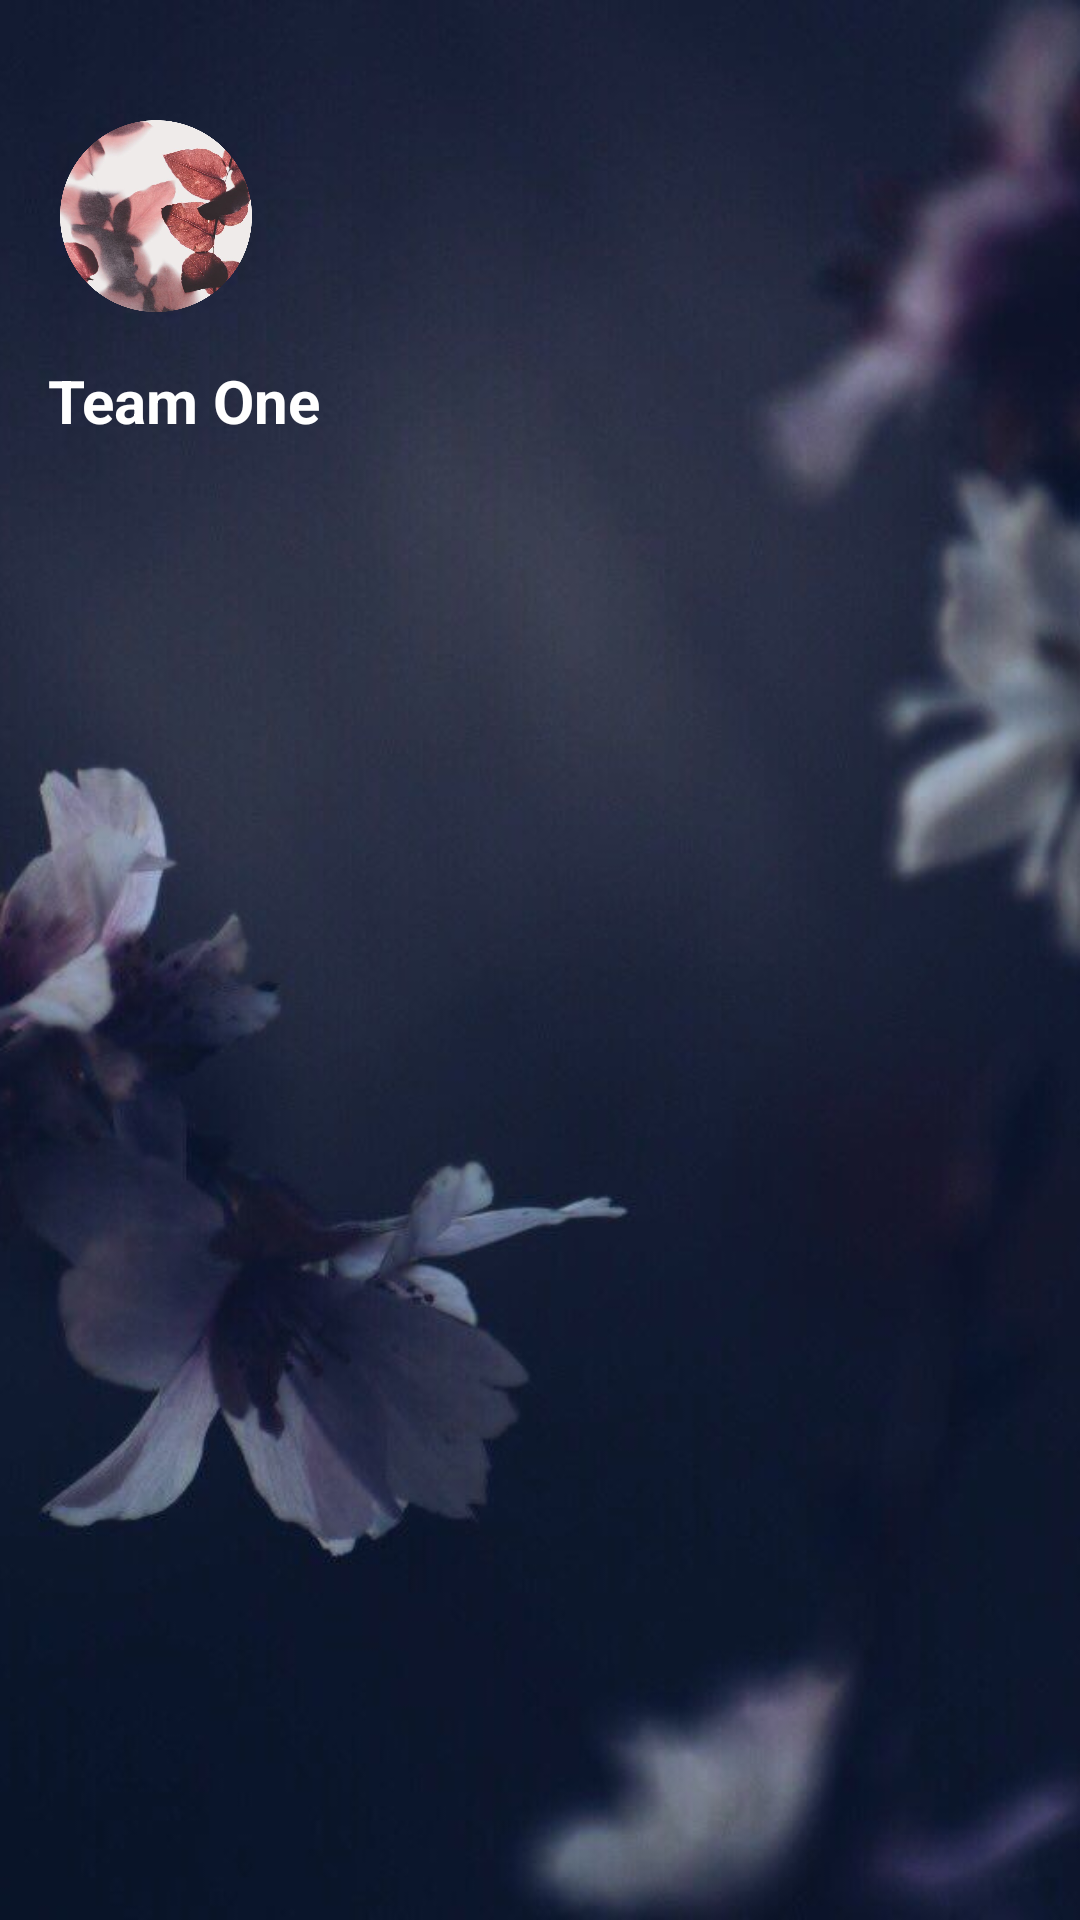

Layout XML and referenced resources for this Android screen:
<!-- AndroidManifest.xml: application theme AppTheme -->
<!-- res/layout/nav_header.xml -->
<?xml version="1.0" encoding="utf-8"?>
<FrameLayout xmlns:android="http://schemas.android.com/apk/res/android"
    android:layout_width="match_parent"
    android:layout_height="@dimen/nav_header_height">

    <ImageView
        android:layout_width="match_parent"
        android:layout_height="match_parent"
        android:scaleType="centerCrop"
        android:src ="@drawable/bg"/>

    <RelativeLayout
        android:layout_width="match_parent"
        android:layout_height="match_parent"
        android:padding="16dp">

        <ImageView
            android:layout_width="64dp"
            android:layout_height="64dp"
            android:scaleType="centerCrop"
            android:src ="@drawable/head"
            android:id="@+id/head"
            android:layout_marginTop="24dp"
            android:layout_marginLeft="4dp"
            android:layout_marginBottom="16dp"
            android:layout_alignParentTop="true"
            android:layout_alignParentStart="true"/>

        <TextView
            android:layout_width="wrap_content"
            android:layout_height="wrap_content"
            android:text="@string/user_name"
            android:textColor="@color/colorWhite"
            android:textSize="20dp"
            android:textStyle="bold"
            android:layout_below="@id/head"
            android:layout_alignParentStart="true"/>
    </RelativeLayout>

</FrameLayout>
<!-- resources referenced by this layout -->
<resources>
  <color name="colorWhite">#FFFFFF</color>
  <dimen name="nav_header_height">176dp</dimen>
  <!-- drawable bg: jpg bitmap (drawable, 69153 bytes) -->
  <!-- drawable head: png bitmap (drawable, 659692 bytes) -->
  <string name="user_name">Team One</string>
  <style name="AppTheme" parent="Theme.AppCompat.Light.NoActionBar">
          
          <item name="colorPrimary">@color/colorPrimary</item>
          <item name="colorPrimaryDark">@color/colorPrimaryDark</item>
          <item name="colorAccent">@color/colorAccent</item>
  
          <item name="android:windowTranslucentStatus">true</item>
          <item name="android:navigationBarColor">@color/colorWhite</item>
          <item name="android:textAllCaps">false</item>
      </style>
  <color name="colorPrimary">#008577</color>
  <color name="colorPrimaryDark">#00574B</color>
  <color name="colorAccent">#D81B60</color>
</resources>
